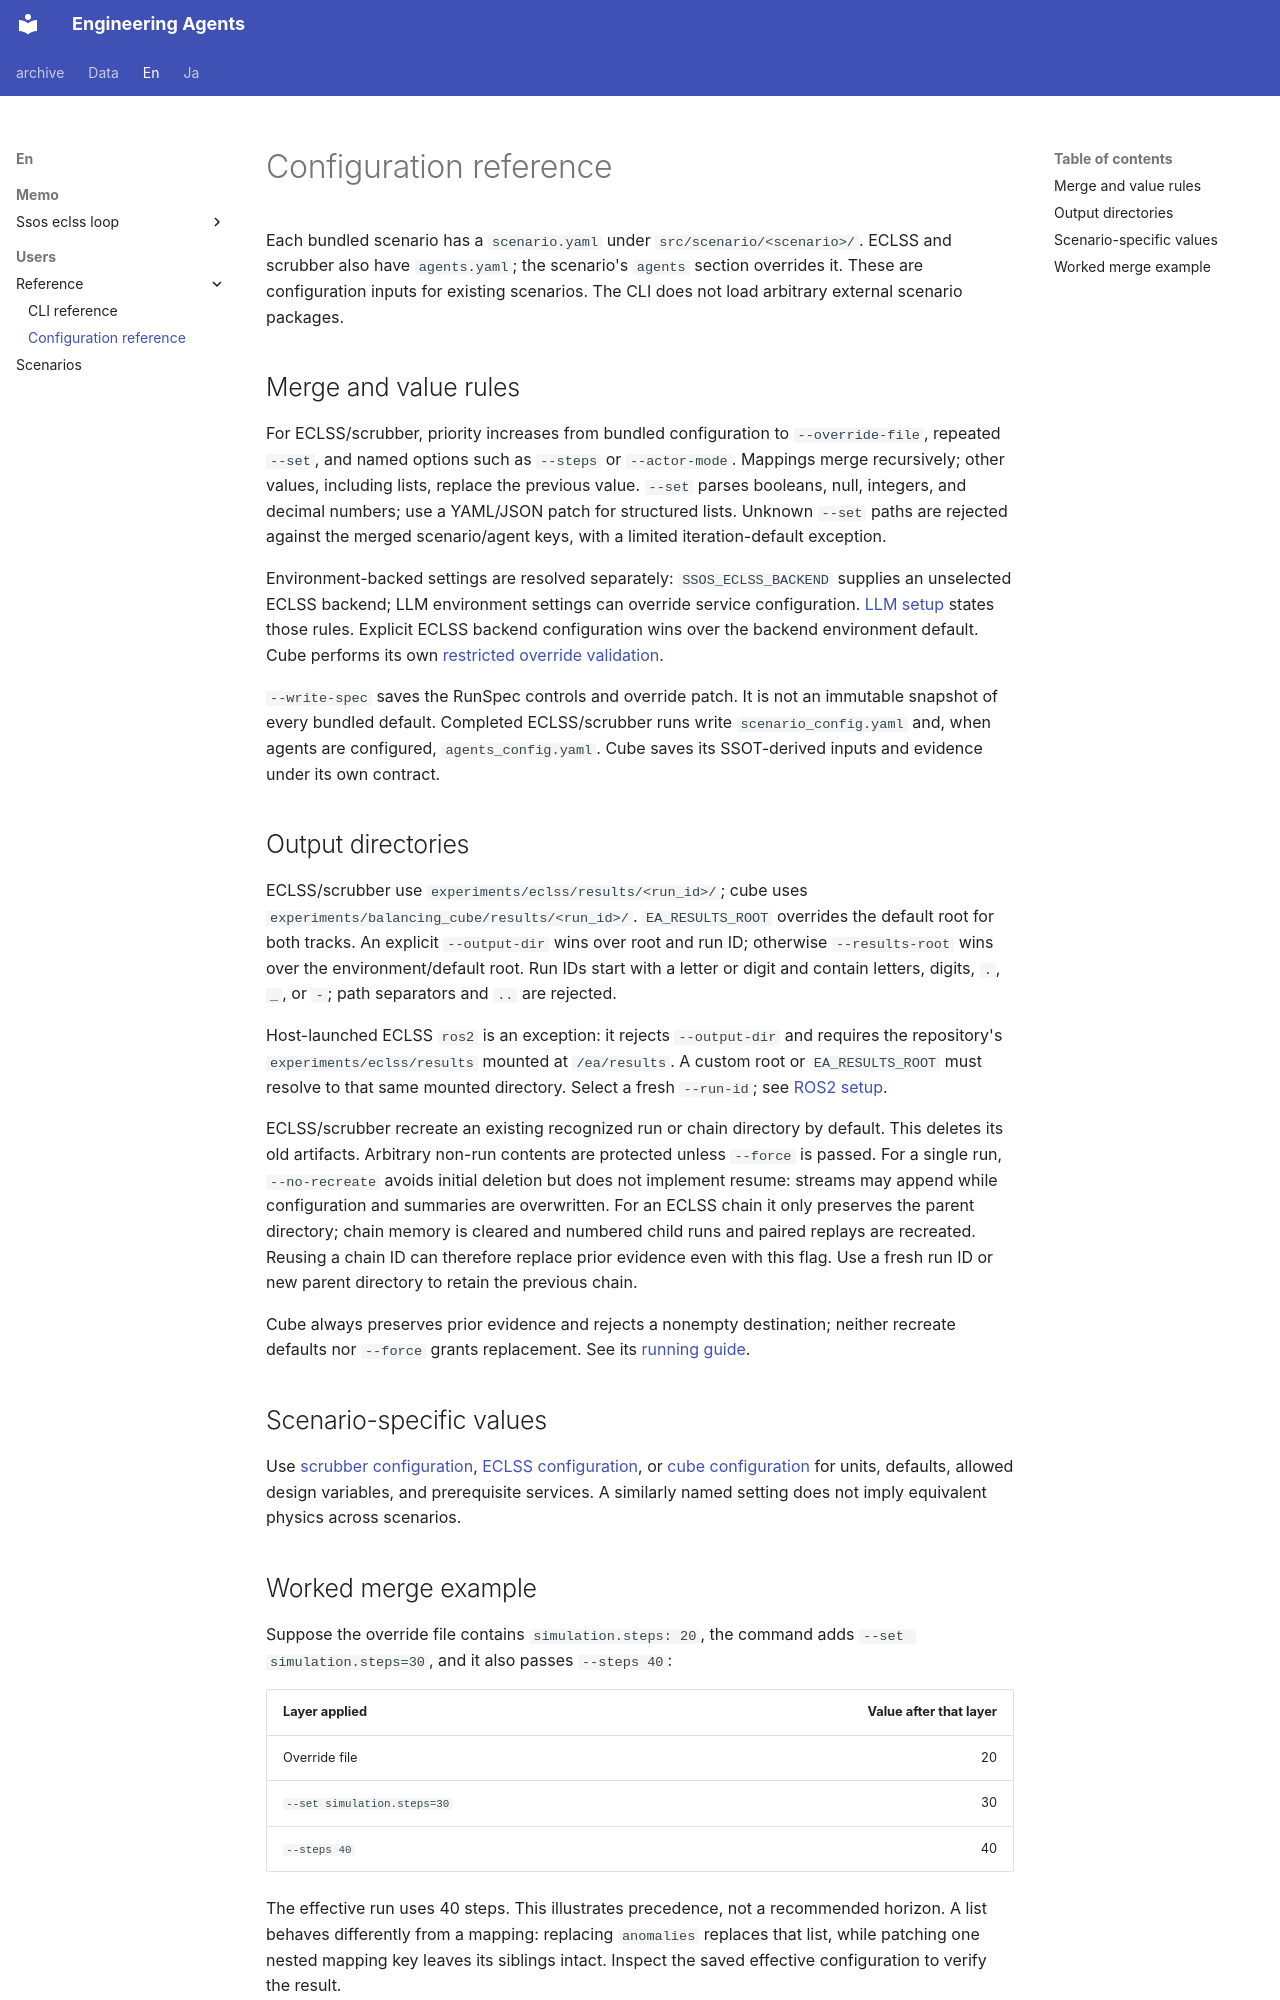

repository: hirototamura/engineering_agents · page: en/users/reference/configuration/index.html · generator: mkdocs

# Configuration reference

Each bundled scenario has a `scenario.yaml` under `src/scenario/<scenario>/`. ECLSS and scrubber also have `agents.yaml`; the scenario's `agents` section overrides it. These are configuration inputs for existing scenarios. The CLI does not load arbitrary external scenario packages.

## Merge and value rules

For ECLSS/scrubber, priority increases from bundled configuration to `--override-file`, repeated `--set`, and named options such as `--steps` or `--actor-mode`. Mappings merge recursively; other values, including lists, replace the previous value. `--set` parses booleans, null, integers, and decimal numbers; use a YAML/JSON patch for structured lists. Unknown `--set` paths are rejected against the merged scenario/agent keys, with a limited iteration-default exception.

Environment-backed settings are resolved separately: `SSOS_ECLSS_BACKEND` supplies an unselected ECLSS backend; LLM environment settings can override service configuration. [LLM setup](../guides/llm.md) states those rules. Explicit ECLSS backend configuration wins over the backend environment default. Cube performs its own [restricted override validation](../scenarios/balancing_cube/configuration.md).

`--write-spec` saves the RunSpec controls and override patch. It is not an immutable snapshot of every bundled default. Completed ECLSS/scrubber runs write `scenario_config.yaml` and, when agents are configured, `agents_config.yaml`. Cube saves its SSOT-derived inputs and evidence under its own contract.

## Output directories { #output-directories }

ECLSS/scrubber use `experiments/eclss/results/<run_id>/`; cube uses `experiments/balancing_cube/results/<run_id>/`. `EA_RESULTS_ROOT` overrides the default root for both tracks. An explicit `--output-dir` wins over root and run ID; otherwise `--results-root` wins over the environment/default root. Run IDs start with a letter or digit and contain letters, digits, `.`, `_`, or `-`; path separators and `..` are rejected.

Host-launched ECLSS `ros2` is an exception: it rejects `--output-dir` and requires the repository's `experiments/eclss/results` mounted at `/ea/results`. A custom root or `EA_RESULTS_ROOT` must resolve to that same mounted directory. Select a fresh `--run-id`; see [ROS2 setup](../scenarios/ssos_eclss_loop/running.md#prepare-ros2-ssos).

ECLSS/scrubber recreate an existing recognized run or chain directory by default. This deletes its old artifacts. Arbitrary non-run contents are protected unless `--force` is passed. For a single run, `--no-recreate` avoids initial deletion but does not implement resume: streams may append while configuration and summaries are overwritten. For an ECLSS chain it only preserves the parent directory; chain memory is cleared and numbered child runs and paired replays are recreated. Reusing a chain ID can therefore replace prior evidence even with this flag. Use a fresh run ID or new parent directory to retain the previous chain.

Cube always preserves prior evidence and rejects a nonempty destination; neither recreate defaults nor `--force` grants replacement. See its [running guide](../scenarios/balancing_cube/running.md).

## Scenario-specific values

Use [scrubber configuration](../scenarios/scrubber_degradation/configuration.md), [ECLSS configuration](../scenarios/ssos_eclss_loop/configuration.md), or [cube configuration](../scenarios/balancing_cube/configuration.md) for units, defaults, allowed design variables, and prerequisite services. A similarly named setting does not imply equivalent physics across scenarios.
